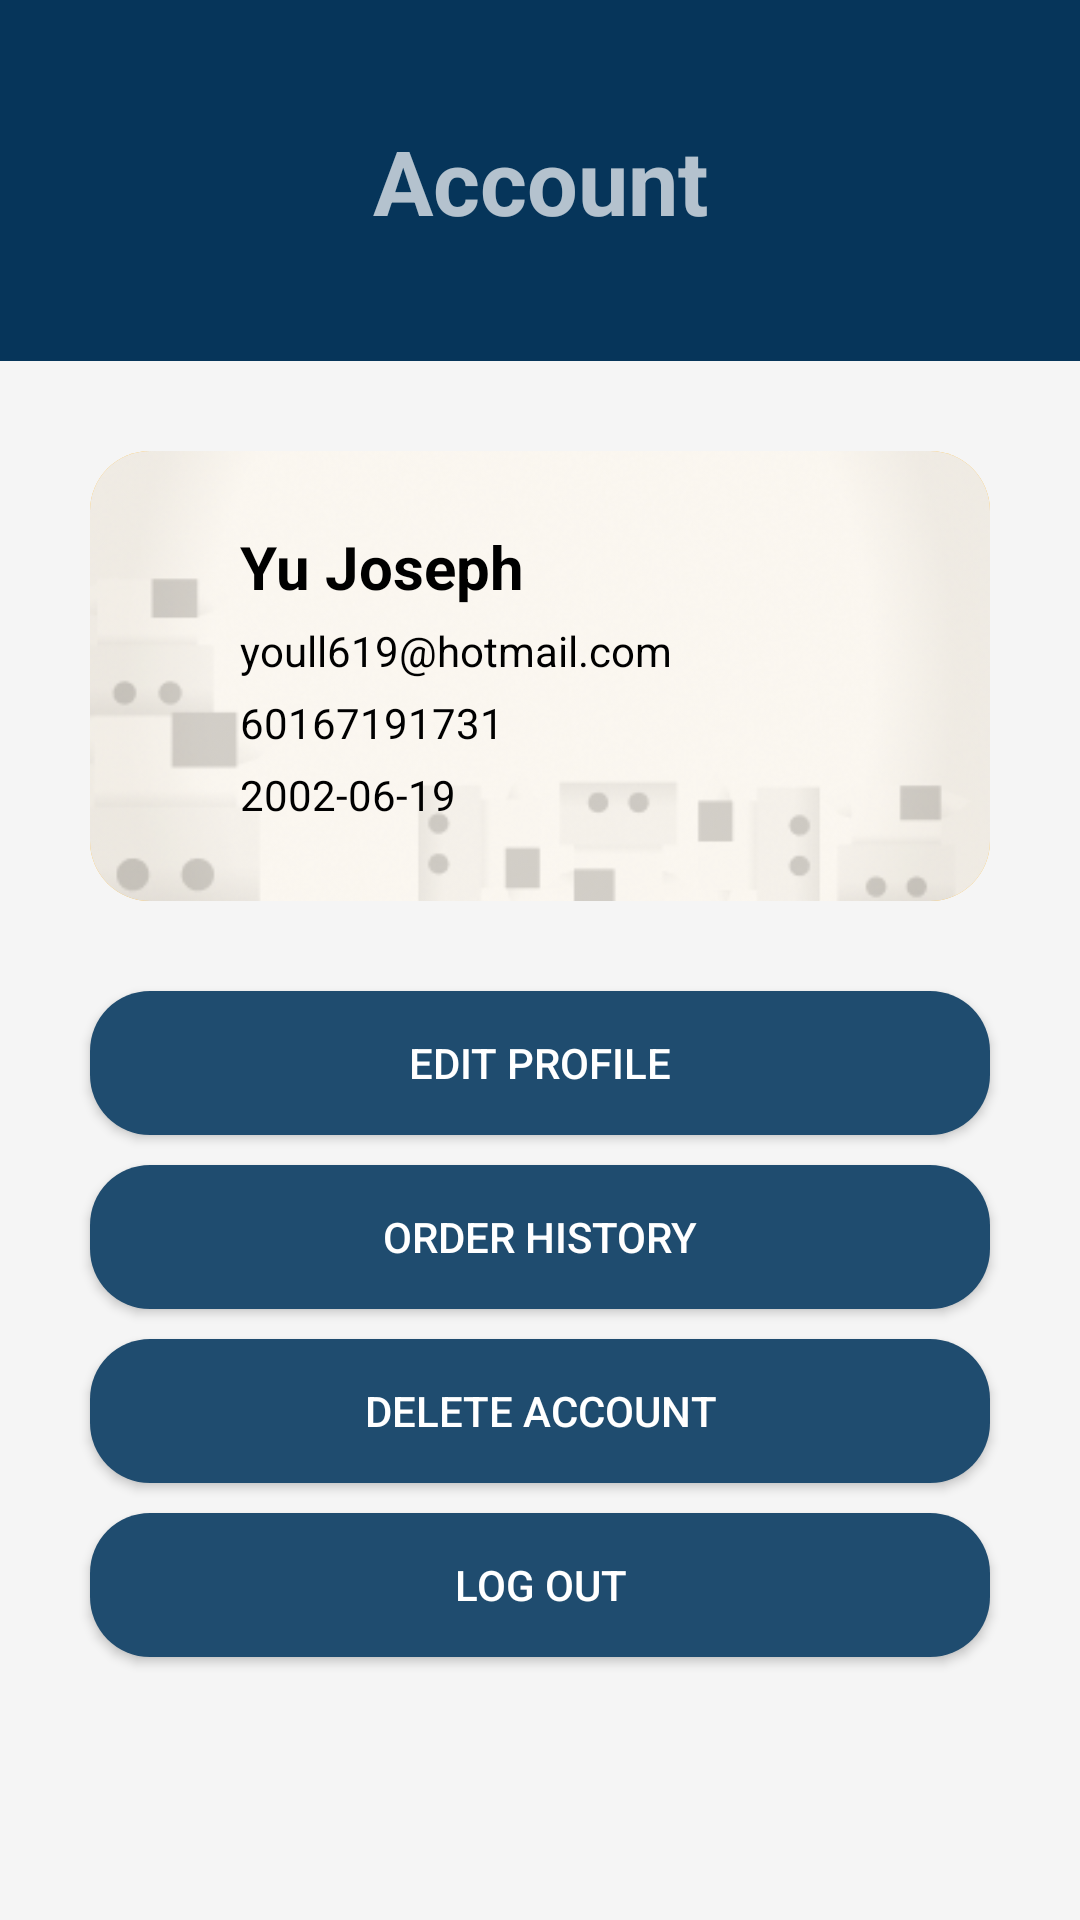

Produce the Android XML layout that renders to this screen, including the resource entries it uses.
<!-- AndroidManifest.xml: application theme Theme.CreekCafe -->
<!-- res/layout/fragment_account.xml -->
<?xml version="1.0" encoding="utf-8"?>
<androidx.constraintlayout.widget.ConstraintLayout xmlns:android="http://schemas.android.com/apk/res/android"
    xmlns:app="http://schemas.android.com/apk/res-auto"
    xmlns:tools="http://schemas.android.com/tools"
    android:layout_width="match_parent"
    android:layout_height="match_parent"
    tools:context=".Account"
    android:background="#F5F5F5">

    <androidx.constraintlayout.widget.ConstraintLayout
        android:id="@+id/constraintLayout3"
        android:layout_width="match_parent"
        android:layout_height="wrap_content"
        android:background="#06355A"
        app:layout_constraintStart_toStartOf="parent"
        app:layout_constraintTop_toTopOf="parent">

        <TextView
            android:id="@+id/textView8"
            android:layout_width="wrap_content"
            android:layout_height="wrap_content"
            android:layout_marginTop="40dp"
            android:layout_marginBottom="40dp"
            android:text="Account"
            android:textSize="30sp"
            android:textStyle="bold"
            app:layout_constraintBottom_toBottomOf="parent"
            app:layout_constraintEnd_toEndOf="parent"
            app:layout_constraintStart_toStartOf="parent"
            app:layout_constraintTop_toTopOf="parent" />
    </androidx.constraintlayout.widget.ConstraintLayout>

    <androidx.constraintlayout.widget.ConstraintLayout
        android:id="@+id/constraintLayout4"
        android:layout_width="match_parent"
        android:layout_height="150dp"
        android:layout_marginStart="30dp"
        android:layout_marginTop="30dp"
        android:layout_marginEnd="30dp"
        android:background="@drawable/profile_background1"
        app:layout_constraintEnd_toEndOf="parent"
        app:layout_constraintStart_toStartOf="parent"
        app:layout_constraintTop_toBottomOf="@+id/constraintLayout3">

        <com.google.android.material.imageview.ShapeableImageView
            android:id="@+id/imageView4"
            android:layout_width="match_parent"
            android:layout_height="match_parent"
            android:scaleType="centerCrop"
            android:src="@drawable/profile_background"
            app:layout_constraintEnd_toEndOf="parent"
            app:layout_constraintStart_toStartOf="parent"
            app:layout_constraintTop_toTopOf="parent"
            app:shapeAppearance="@style/round_corner" />

        <TextView
            android:id="@+id/name"
            android:layout_width="wrap_content"
            android:layout_height="wrap_content"
            android:layout_marginStart="50dp"
            android:layout_marginTop="25dp"
            android:text="Yu Joseph"
            android:textColor="@color/black"
            android:textSize="20sp"
            android:textStyle="bold"
            app:layout_constraintStart_toStartOf="parent"
            app:layout_constraintTop_toTopOf="parent" />

        <TextView
            android:id="@+id/email"
            android:layout_width="wrap_content"
            android:layout_height="wrap_content"
            android:layout_marginStart="50dp"
            android:layout_marginTop="5dp"
            android:text="youll619@hotmail.com"
            android:textColor="@color/black"
            app:layout_constraintStart_toStartOf="@+id/imageView4"
            app:layout_constraintTop_toBottomOf="@+id/name" />

        <TextView
            android:id="@+id/phoneNumber"
            android:layout_width="wrap_content"
            android:layout_height="wrap_content"
            android:layout_marginStart="50dp"
            android:layout_marginTop="5dp"
            android:text="60167191731"
            android:textColor="@color/black"
            app:layout_constraintStart_toStartOf="parent"
            app:layout_constraintTop_toBottomOf="@+id/email" />

        <TextView
            android:id="@+id/txtBirthDate"
            android:layout_width="wrap_content"
            android:layout_height="wrap_content"
            android:layout_marginStart="50dp"
            android:layout_marginTop="5dp"
            android:text="2002-06-19"
            android:textColor="@color/black"
            app:layout_constraintStart_toStartOf="parent"
            app:layout_constraintTop_toBottomOf="@+id/phoneNumber" />

    </androidx.constraintlayout.widget.ConstraintLayout>

    <Button
        android:id="@+id/btnEditProfile"
        android:layout_width="0dp"
        android:background="@drawable/button_background"
        android:layout_height="wrap_content"
        android:layout_marginStart="30dp"
        android:layout_marginTop="30dp"
        android:layout_marginEnd="30dp"
        android:text="Edit Profile"
        app:layout_constraintEnd_toEndOf="parent"
        app:layout_constraintStart_toStartOf="parent"
        app:layout_constraintTop_toBottomOf="@+id/constraintLayout4" />

    <Button
        android:id="@+id/orderhistoryBTN"
        android:layout_width="0dp"
        android:layout_height="wrap_content"
        android:layout_marginStart="30dp"
        android:layout_marginTop="10dp"
        android:layout_marginEnd="30dp"
        android:background="@drawable/button_background"
        android:text="Order History"
        app:layout_constraintEnd_toEndOf="parent"
        app:layout_constraintStart_toStartOf="parent"
        app:layout_constraintTop_toBottomOf="@+id/btnEditProfile" />

    <Button
        android:id="@+id/btnDeleteAccount"
        android:layout_width="0dp"
        android:layout_height="wrap_content"
        android:layout_marginStart="30dp"
        android:layout_marginTop="10dp"
        android:layout_marginEnd="30dp"
        android:background="@drawable/button_background"
        android:text="Delete Account"
        app:layout_constraintEnd_toEndOf="parent"
        app:layout_constraintStart_toStartOf="parent"
        app:layout_constraintTop_toBottomOf="@+id/orderhistoryBTN" />

    <Button
        android:id="@+id/btnLogout"
        android:layout_width="0dp"
        android:layout_height="wrap_content"
        android:layout_marginStart="30dp"
        android:layout_marginTop="10dp"
        android:layout_marginEnd="30dp"
        android:background="@drawable/button_background"
        android:text="Log Out"
        app:layout_constraintEnd_toEndOf="parent"
        app:layout_constraintStart_toStartOf="parent"
        app:layout_constraintTop_toBottomOf="@+id/btnDeleteAccount" />


</androidx.constraintlayout.widget.ConstraintLayout>
<!-- resources referenced by this layout -->
<resources>
  <color name="black">#FF000000</color>
  <!-- drawable button_background (drawable) -->
  <?xml version="1.0" encoding="utf-8"?>
  <shape xmlns:android="http://schemas.android.com/apk/res/android"
      android:shape="rectangle">
      <solid android:color="#1F4C6F" /> 
      <corners android:radius="20dp" /> 
  </shape>
  <!-- drawable profile_background: png bitmap (drawable, 57850 bytes) -->
  <!-- drawable profile_background1 (drawable) -->
  <shape xmlns:android="http://schemas.android.com/apk/res/android"
      android:shape="rectangle">
      <solid android:color="#FFBD3B"/>
      <corners android:radius="20dp"/>
  </shape>
  <style name="round_corner">
          <item name="cornerSize">20dp</item>
      </style>
  <style name="Theme.CreekCafe" parent="Base.Theme.CreekCafe" />
  <style name="Base.Theme.CreekCafe" parent="Theme.AppCompat.NoActionBar">
          
          
      </style>
</resources>
